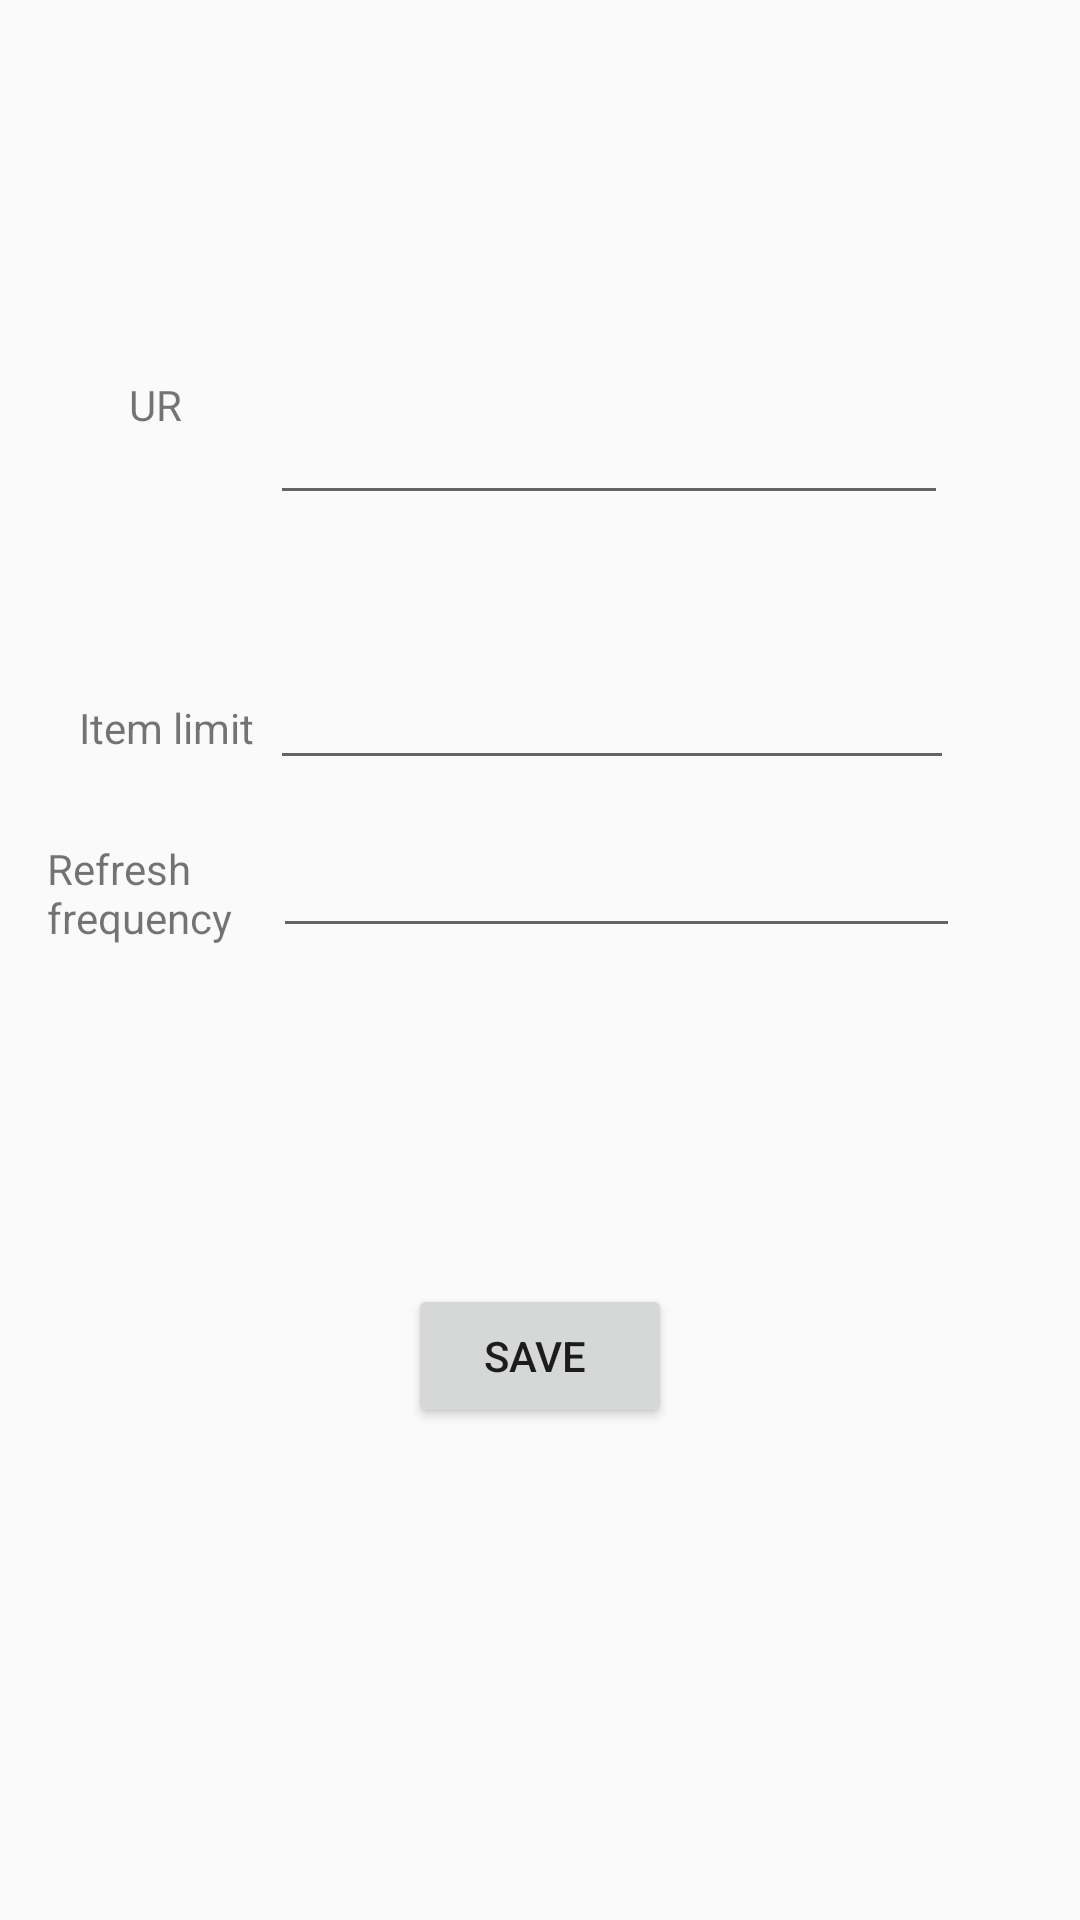

Layout XML and referenced resources for this Android screen:
<!-- AndroidManifest.xml: application theme Theme.AppCompat.Light.NoActionBar -->
<!-- res/layout/activity_a3.xml -->
<?xml version="1.0" encoding="utf-8"?>
<android.support.constraint.ConstraintLayout xmlns:android="http://schemas.android.com/apk/res/android"
    xmlns:app="http://schemas.android.com/apk/res-auto"
    xmlns:tools="http://schemas.android.com/tools"
    android:layout_width="match_parent"
    android:layout_height="match_parent"
    tools:context="com.example.zohaibbutt.lab02.A3">

    <TextView
        android:id="@+id/TW1"
        android:layout_width="25dp"
        android:layout_height="20dp"
        android:layout_marginBottom="8dp"
        android:layout_marginEnd="8dp"
        android:layout_marginStart="40dp"
        android:layout_marginTop="112dp"
        android:text="URL"
        app:layout_constraintBottom_toTopOf="@+id/TW2"
        app:layout_constraintEnd_toStartOf="@+id/T1"
        app:layout_constraintHorizontal_bias="0.17"
        app:layout_constraintStart_toStartOf="parent"
        app:layout_constraintTop_toTopOf="parent"
        app:layout_constraintVertical_bias="0.142" />

    <TextView
        android:id="@+id/TW2"
        android:layout_width="wrap_content"
        android:layout_height="wrap_content"
        android:layout_marginBottom="28dp"
        android:layout_marginEnd="8dp"
        android:layout_marginStart="28dp"
        android:text="Item limit"
        app:layout_constraintBottom_toTopOf="@+id/TW3"
        app:layout_constraintEnd_toStartOf="@+id/T2"
        app:layout_constraintHorizontal_bias="0.4"
        app:layout_constraintStart_toStartOf="parent" />

    <TextView
        android:id="@+id/TW3"
        android:layout_width="66dp"
        android:layout_height="36dp"
        android:layout_marginBottom="324dp"
        android:layout_marginEnd="8dp"
        android:layout_marginStart="8dp"
        android:text="Refresh frequency"
        app:layout_constraintBottom_toBottomOf="parent"
        app:layout_constraintEnd_toStartOf="@+id/T3"
        app:layout_constraintHorizontal_bias="0.848"
        app:layout_constraintStart_toStartOf="parent" />

    <EditText
        android:id="@+id/T1"
        android:layout_width="226dp"
        android:layout_height="48dp"
        android:layout_marginBottom="8dp"
        android:layout_marginEnd="44dp"
        android:layout_marginTop="84dp"
        android:ems="10"
        android:inputType="textPersonName"
        app:layout_constraintBottom_toTopOf="@+id/T2"
        app:layout_constraintEnd_toEndOf="parent"
        app:layout_constraintTop_toTopOf="parent" />

    <EditText
        android:id="@+id/T2"
        android:layout_width="228dp"
        android:layout_height="41dp"
        android:layout_marginBottom="8dp"
        android:layout_marginEnd="42dp"
        android:ems="10"
        android:inputType="textPersonName"
        app:layout_constraintBottom_toTopOf="@+id/T3"
        app:layout_constraintEnd_toEndOf="parent" />

    <EditText
        android:id="@+id/T3"
        android:layout_width="229dp"
        android:layout_height="48dp"
        android:layout_marginBottom="112dp"
        android:layout_marginEnd="40dp"
        android:ems="10"
        android:inputType="textPersonName"
        app:layout_constraintBottom_toTopOf="@+id/B1"
        app:layout_constraintEnd_toEndOf="parent" />

    <Button
        android:id="@+id/B1"
        android:layout_width="wrap_content"
        android:layout_height="wrap_content"
        android:layout_marginBottom="164dp"
        android:layout_marginEnd="8dp"
        android:layout_marginStart="8dp"
        android:text="Save "
        app:layout_constraintBottom_toBottomOf="parent"
        app:layout_constraintEnd_toEndOf="parent"
        app:layout_constraintStart_toStartOf="parent" />

</android.support.constraint.ConstraintLayout>
<!-- resources referenced by this layout -->
<resources>

</resources>
